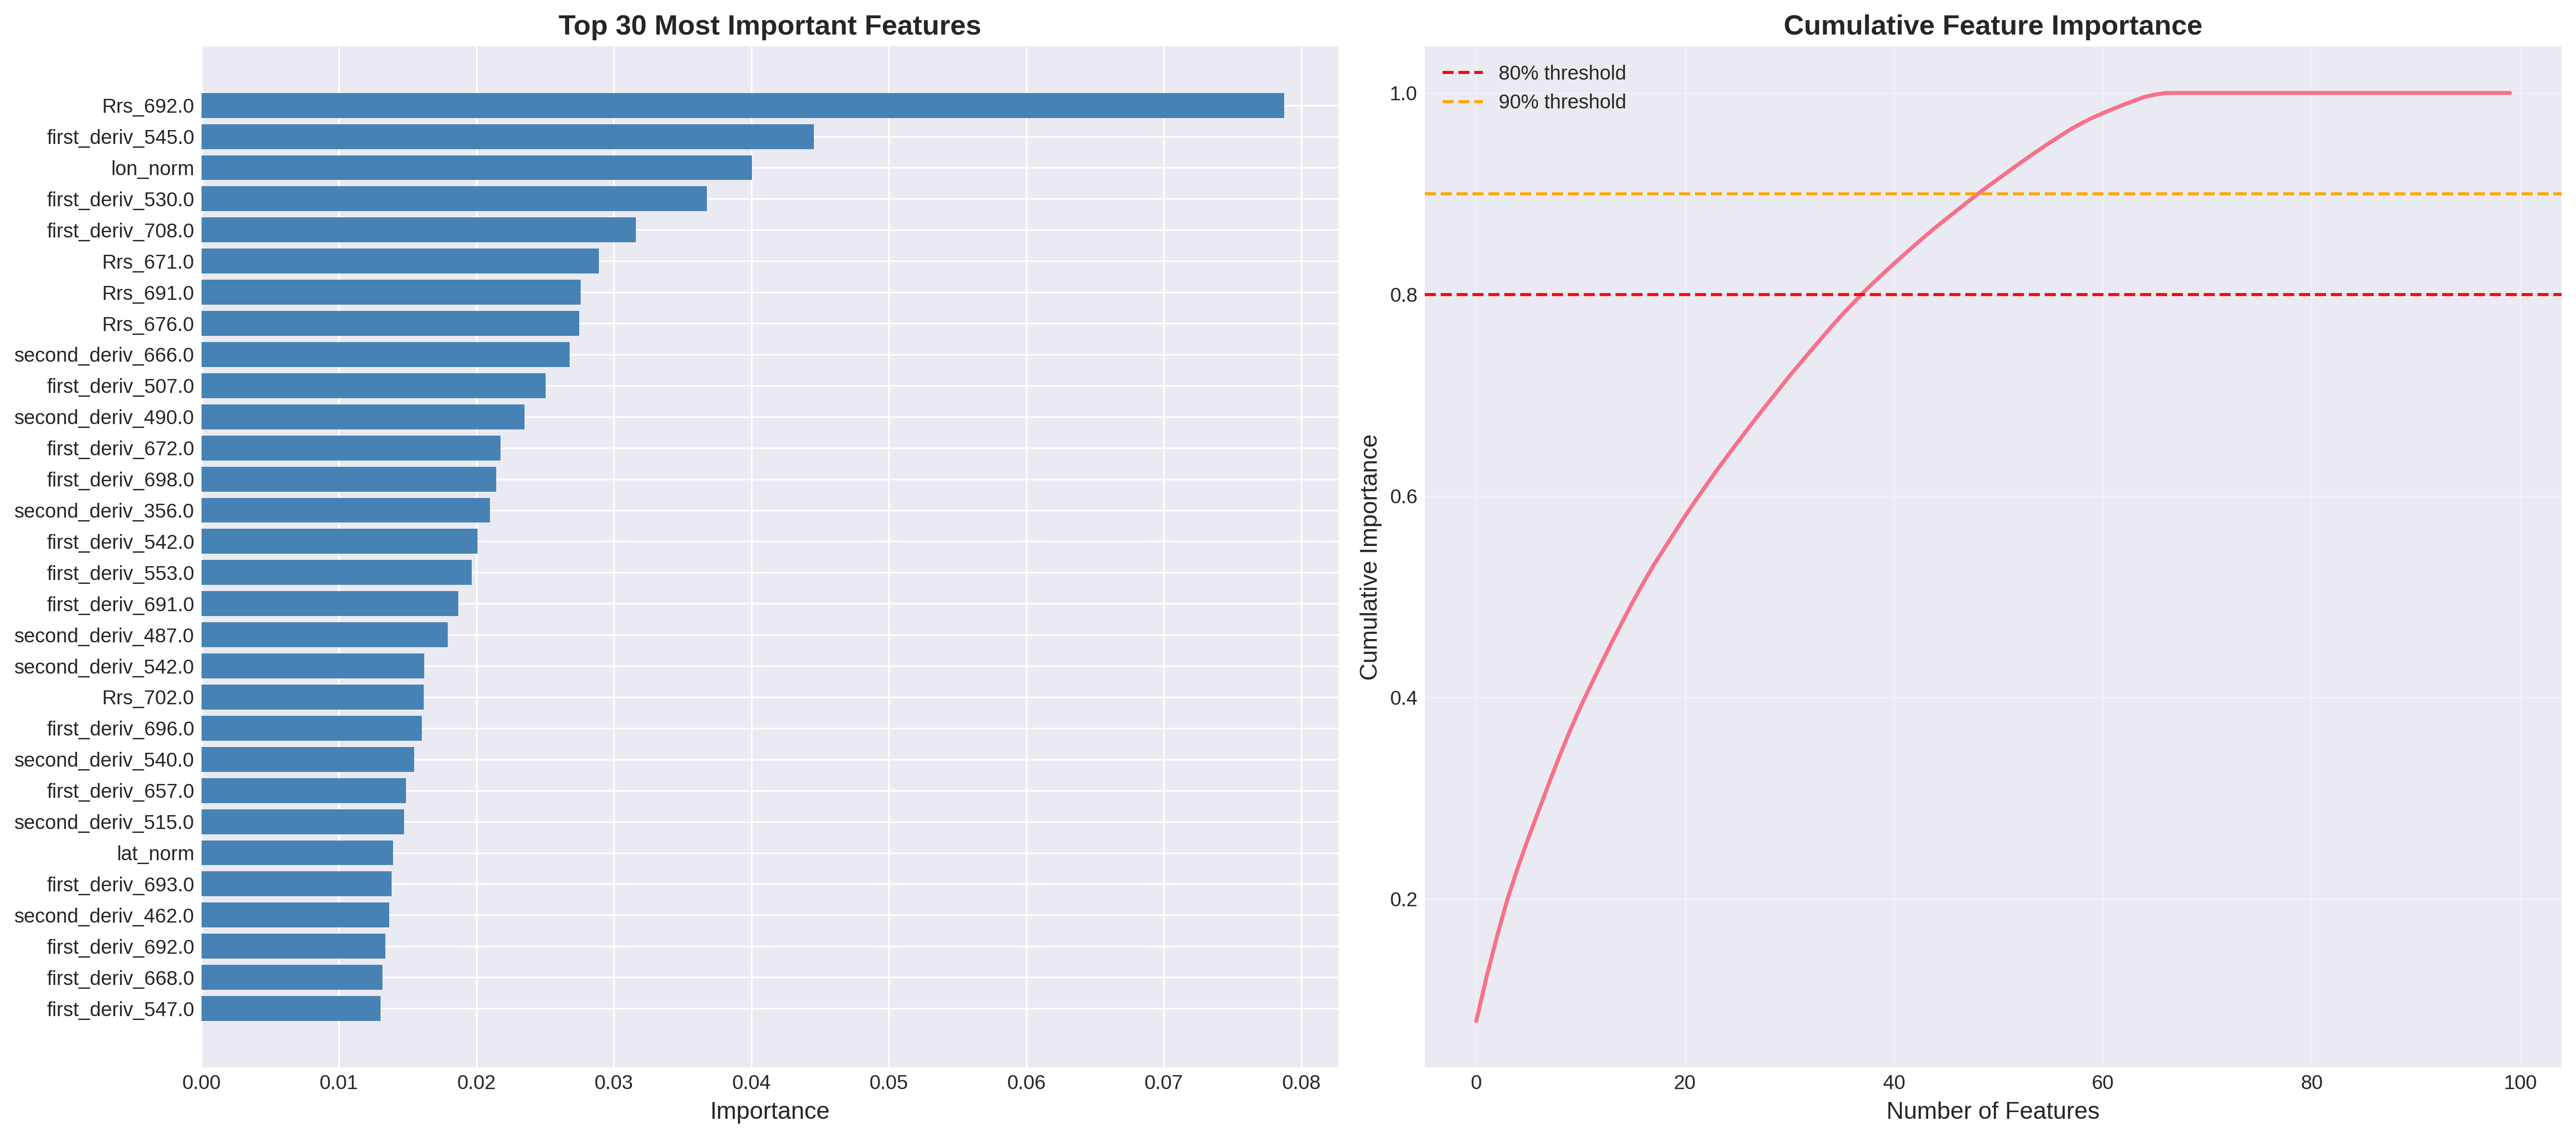

The data file committed next to this chart (first rows):
feature, importance
Rrs_692.0, 0.07878
first_deriv_545.0, 0.04456
lon_norm, 0.04006
first_deriv_530.0, 0.03675
first_deriv_708.0, 0.0316
Rrs_671.0, 0.02891
Rrs_691.0, 0.02759
Rrs_676.0, 0.02747
second_deriv_666.0, 0.02677
first_deriv_507.0, 0.02505
second_deriv_490.0, 0.02349
first_deriv_672.0, 0.02175
first_deriv_698.0, 0.02143
second_deriv_356.0, 0.02098
first_deriv_542.0, 0.02008
first_deriv_553.0, 0.01967
first_deriv_691.0, 0.01869
second_deriv_487.0, 0.01791
second_deriv_542.0, 0.01619
Rrs_702.0, 0.01617
first_deriv_696.0, 0.01603
second_deriv_540.0, 0.01546
first_deriv_657.0, 0.01489
second_deriv_515.0, 0.01475
lat_norm, 0.01393
first_deriv_693.0, 0.01385
second_deriv_462.0, 0.01367
first_deriv_692.0, 0.01338
first_deriv_668.0, 0.01317
first_deriv_547.0, 0.01302
second_deriv_660.0, 0.013
second_deriv_671.0, 0.01233
Rrs_717.0, 0.01228
second_deriv_361.0, 0.01219
second_deriv_403.0, 0.01201
first_deriv_532.0, 0.01158
first_deriv_682.0, 0.01095
second_deriv_665.0, 0.01083
first_deriv_565.0, 0.0101
first_deriv_701.0, 0.009732
second_deriv_676.0, 0.009488
first_deriv_563.0, 0.009275
first_deriv_558.0, 0.009205
first_deriv_510.0, 0.008942
first_deriv_568.0, 0.008708
first_deriv_676.0, 0.008296
first_deriv_673.0, 0.008231
second_deriv_653.0, 0.008218
Rrs_704.0, 0.008133
first_deriv_550.0, 0.007741
second_deriv_505.0, 0.007549
first_deriv_704.0, 0.007506
first_deriv_706.0, 0.007495
first_deriv_694.0, 0.007399
first_deriv_681.0, 0.006992
first_deriv_699.0, 0.00697
first_deriv_683.0, 0.006649
dist_from_center, 0.006614
first_deriv_535.0, 0.005618
first_deriv_655.0, 0.005287
... 40 more rows
